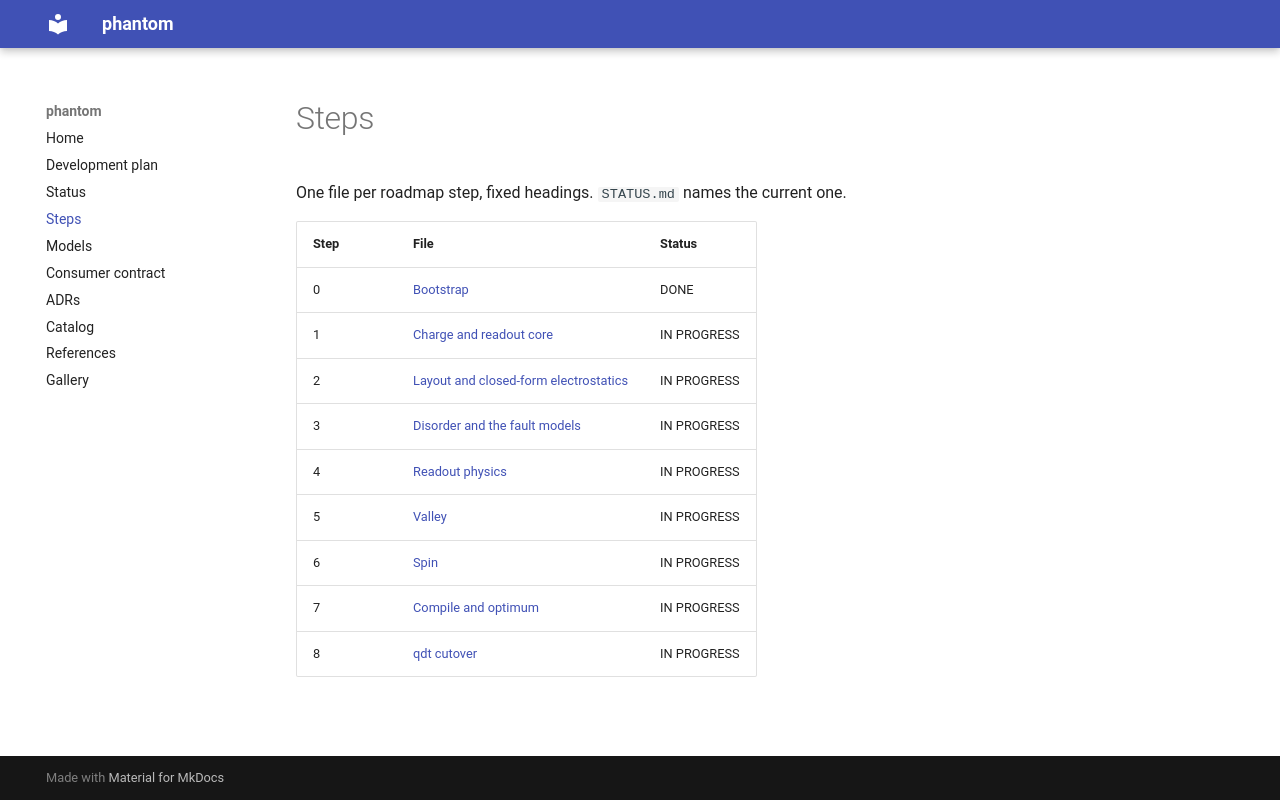

repository: CowboyQuantum/phantom · page: steps/index.html · generator: mkdocs

# Steps

One file per roadmap step, fixed headings. `STATUS.md` names the current one.

| Step | File | Status |
|---|---|---|
| 0 | [Bootstrap](00-bootstrap.md) | DONE |
| 1 | [Charge and readout core](01-charge-readout-core.md) | IN PROGRESS |
| 2 | [Layout and closed-form electrostatics](02-layout-electrostatics.md) | IN PROGRESS |
| 3 | [Disorder and the fault models](03-disorder-faults.md) | IN PROGRESS |
| 4 | [Readout physics](04-readout.md) | IN PROGRESS |
| 5 | [Valley](05-valley.md) | IN PROGRESS |
| 6 | [Spin](06-spin.md) | IN PROGRESS |
| 7 | [Compile and optimum](07-compile-optimum.md) | IN PROGRESS |
| 8 | [qdt cutover](08-qdt-cutover.md) | IN PROGRESS |
